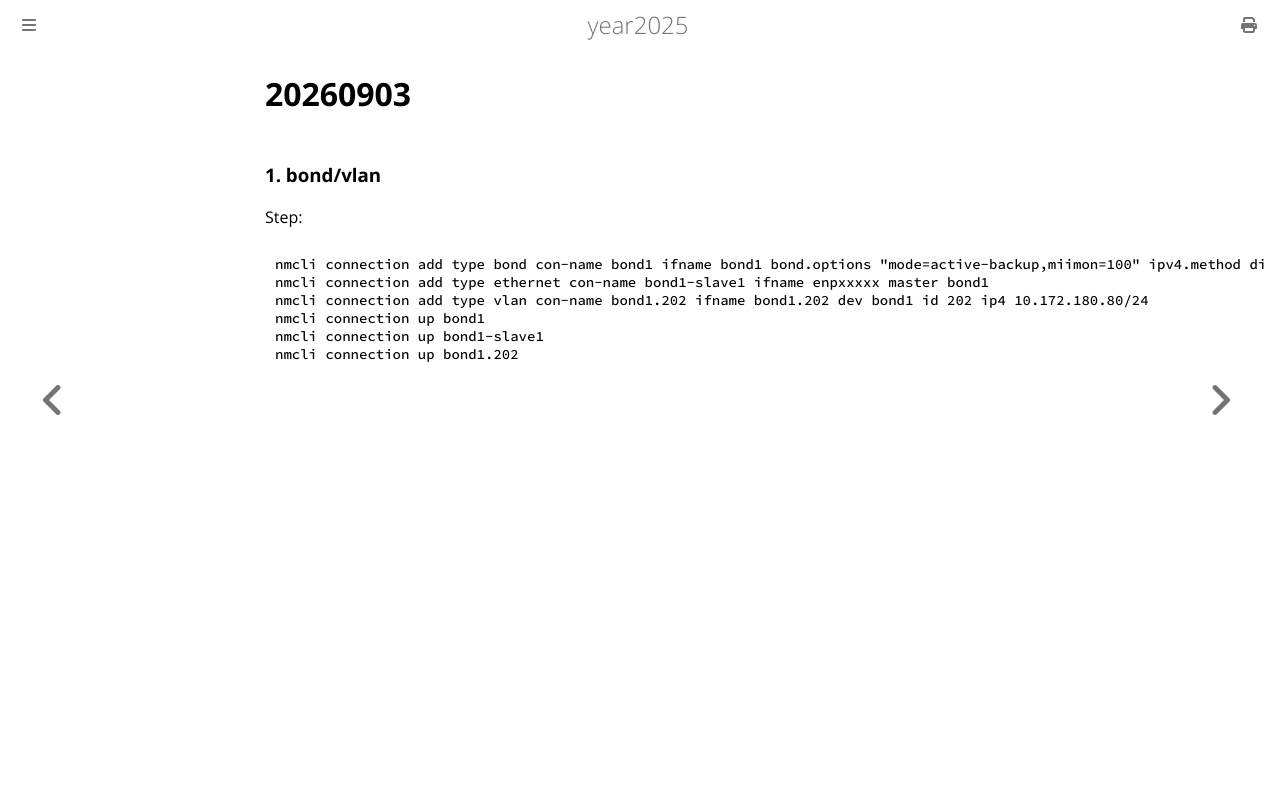

repository: purplepalmdash/Year2025 · page: 20260903.html · generator: mdbook

# 20260903
### 1. bond/vlan
Step:     

```
nmcli connection add type bond con-name bond1 ifname bond1 bond.options "mode=active-backup,miimon=100" ipv4.method disabled ipv6.method ignore
nmcli connection add type ethernet con-name bond1-slave1 ifname enpxxxxx master bond1
nmcli connection add type vlan con-name bond1.202 ifname bond1.202 dev bond1 id 202 ip4 10.172.180.80/24
nmcli connection up bond1
nmcli connection up bond1-slave1
nmcli connection up bond1.202
```
